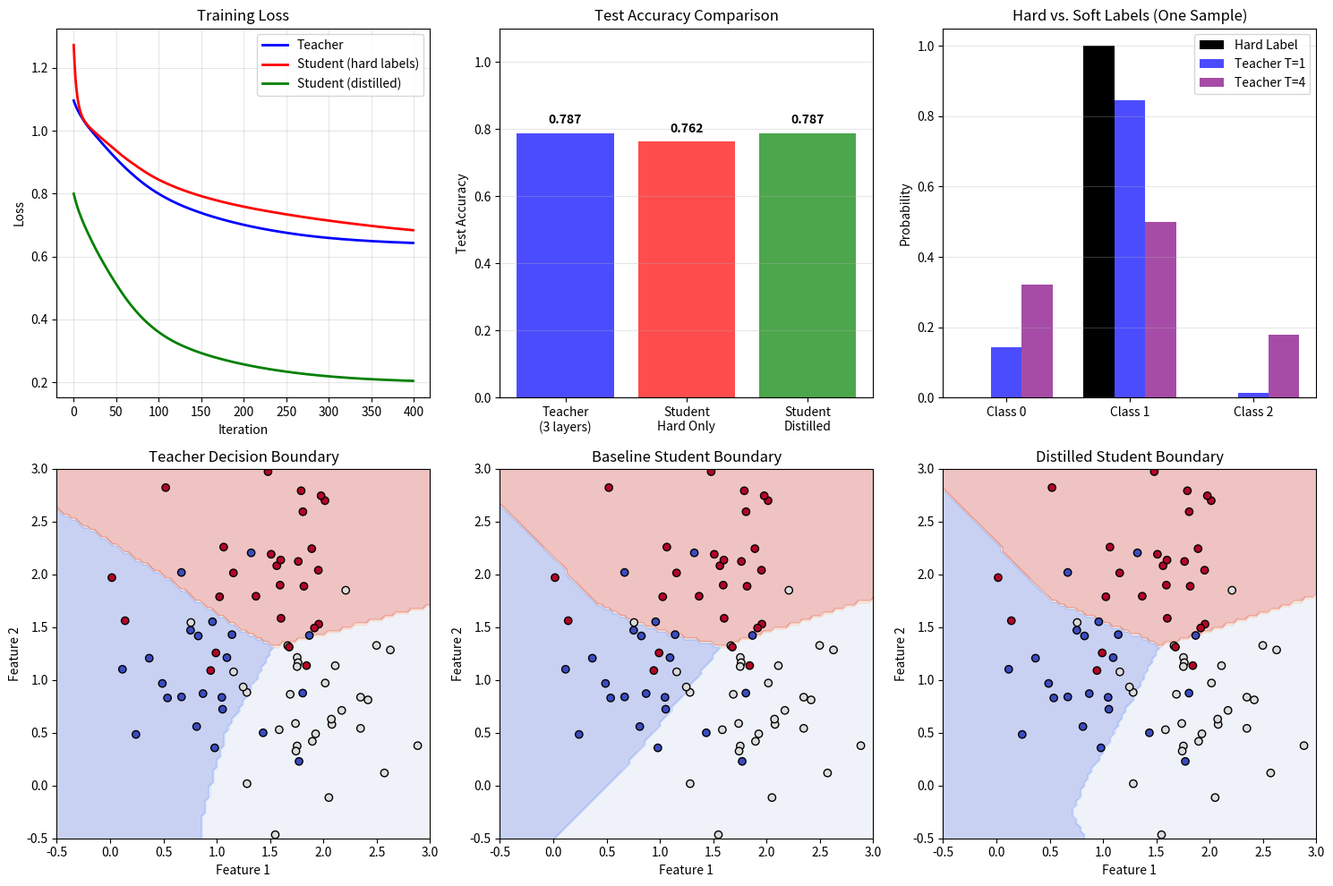

Generate this figure with matplotlib: (Note: this script raises an exception after producing the figure.)
"""
Phase 39: Knowledge Distillation

This script demonstrates knowledge distillation using only NumPy.

We build:
1. A synthetic 3-class classification dataset with subtle feature patterns
2. A large "teacher" model (3-layer MLP, 50 hidden units)
3. A small "student" model (1-layer MLP, 10 hidden units)
4. Train the teacher to high accuracy
5. Train one student on hard labels only (baseline)
6. Train another student on teacher's soft labels with temperature scaling
7. Compare test accuracy and visualize decision boundaries

Why NumPy? So every distillation step is visible.
"""

import numpy as np
import matplotlib
matplotlib.use('Agg')
import matplotlib.pyplot as plt

# ============================================================================
# 1. SYNTHETIC DATASET
# ============================================================================
# We create 3 clusters that overlap slightly, making the task hard enough
# that the teacher's soft labels provide useful signal beyond hard labels.
# ============================================================================

np.random.seed(42)
n_samples = 400

# Class 0: centered at (1, 1)
X0 = np.random.randn(n_samples//3, 2) * 0.55 + np.array([1.0, 1.0])
# Class 1: centered at (2, 0.5), overlaps heavily with class 0
X1 = np.random.randn(n_samples//3, 2) * 0.55 + np.array([1.7, 0.8])
# Class 2: centered at (1.5, 2.0), farther from both
X2 = np.random.randn(n_samples//3, 2) * 0.55 + np.array([1.5, 2.0])

X = np.vstack([X0, X1, X2])
y = np.array([0]*(n_samples//3) + [1]*(n_samples//3) + [2]*(n_samples//3))

# One-hot encode labels
Y_hard = np.eye(3)[y]

# Shuffle
perm = np.random.permutation(len(X))
X, y, Y_hard = X[perm], y[perm], Y_hard[perm]

# Train/test split
split = int(0.8 * len(X))
X_train, X_test = X[:split], X[split:]
y_train, y_test = y[:split], y[split:]
Y_train_hard = Y_hard[:split]

print("=" * 70)
print("PHASE 39: KNOWLEDGE DISTILLATION")
print("=" * 70)
print(f"Dataset: {len(X_train)} train, {len(X_test)} test, 3 classes")
print("Class 0 at (1,1), Class 1 at (2,0.5), Class 2 at (1.5,2.0)")
print("Classes 0 and 1 overlap — hard labels miss the similarity.")
print()

# ============================================================================
# 2. MODEL CLASSES
# ============================================================================

class MLP:
    """Simple MLP with configurable layers."""
    def __init__(self, input_dim, hidden_dims, output_dim):
        self.layers = []
        dims = [input_dim] + hidden_dims + [output_dim]
        for i in range(len(dims)-1):
            limit = np.sqrt(6.0 / (dims[i] + dims[i+1]))
            W = np.random.uniform(-limit, limit, (dims[i], dims[i+1]))
            b = np.zeros((1, dims[i+1]))
            self.layers.append((W, b))
        self.activations = []

    def forward(self, x):
        self.activations = [x]
        for i, (W, b) in enumerate(self.layers):
            z = self.activations[-1] @ W + b
            if i < len(self.layers) - 1:
                a = np.maximum(z, 0)  # ReLU
            else:
                a = z  # logits
            self.activations.append(a)
        return self.activations[-1]

    def predict(self, x):
        logits = self.forward(x)
        return np.argmax(logits, axis=1)

    def accuracy(self, x, y):
        return np.mean(self.predict(x) == y)


def softmax_with_temperature(logits, T=1.0):
    """Softmax with temperature scaling."""
    scaled = logits / T
    exp = np.exp(scaled - np.max(scaled, axis=1, keepdims=True))
    return exp / np.sum(exp, axis=1, keepdims=True)


def cross_entropy(logits, targets):
    """Cross-entropy loss."""
    probs = softmax_with_temperature(logits, T=1.0)
    return -np.mean(np.sum(targets * np.log(probs + 1e-8), axis=1))


def kl_divergence(student_probs, teacher_probs):
    """KL(P_teacher || P_student)."""
    return np.mean(np.sum(teacher_probs * np.log((teacher_probs + 1e-8) / (student_probs + 1e-8)), axis=1))


# ============================================================================
# 3. TRAIN TEACHER MODEL
# ============================================================================

def train_model(model, X, Y_hard, epochs=300, lr=0.05):
    """Train with standard cross-entropy on hard labels."""
    losses = []
    for _ in range(epochs):
        logits = model.forward(X)
        loss = cross_entropy(logits, Y_hard)
        losses.append(loss)

        # Backprop
        probs = softmax_with_temperature(logits, T=1.0)
        grad_out = (probs - Y_hard) / X.shape[0]

        # Backprop through layers
        for i in reversed(range(len(model.layers))):
            W, b = model.layers[i]
            a_prev = model.activations[i]

            dW = a_prev.T @ grad_out
            db = np.sum(grad_out, axis=0, keepdims=True)
            grad_out = grad_out @ W.T

            if i > 0:
                grad_out = grad_out * (model.activations[i] > 0)  # ReLU derivative

            model.layers[i] = (W - lr * dW, b - lr * db)

    return losses


teacher = MLP(input_dim=2, hidden_dims=[50, 50], output_dim=3)
print("Training teacher model (3 layers, 50 hidden units)...")
teacher_losses = train_model(teacher, X_train, Y_train_hard, epochs=400, lr=0.05)
print(f"Teacher train accuracy: {teacher.accuracy(X_train, y_train):.3f}")
print(f"Teacher test accuracy:  {teacher.accuracy(X_test, y_test):.3f}")
print()

# ============================================================================
# 4. GENERATE TEACHER SOFT LABELS
# ============================================================================

def generate_soft_labels(teacher, X, T=4.0):
    """Get teacher's soft probability distribution."""
    logits = teacher.forward(X)
    return softmax_with_temperature(logits, T)

T_distill = 4.0
Y_train_soft = generate_soft_labels(teacher, X_train, T=T_distill)

print(f"Teacher soft labels generated (T={T_distill}).")
print("Example soft label for first training sample:")
print(f"  Hard: {Y_train_hard[0]}")
print(f"  Soft: {np.round(Y_train_soft[0], 3)}")
print()

# ============================================================================
# 5. TRAIN BASELINE STUDENT (HARD LABELS ONLY)
# ============================================================================

student_baseline = MLP(input_dim=2, hidden_dims=[10], output_dim=3)
print("Training baseline student on hard labels only...")
baseline_losses = train_model(student_baseline, X_train, Y_train_hard, epochs=400, lr=0.05)
print(f"Baseline student train accuracy: {student_baseline.accuracy(X_train, y_train):.3f}")
print(f"Baseline student test accuracy:  {student_baseline.accuracy(X_test, y_test):.3f}")
print()

# ============================================================================
# 6. TRAIN DISTILLED STUDENT (SOFT LABELS + HARD LABELS)
# ============================================================================

def train_distilled_student(model, X, Y_soft, Y_hard, epochs=300, lr=0.05, alpha=0.7, T=4.0):
    """
    Train student with distillation loss.
    L = alpha * T² * KL(student_soft || teacher_soft) + (1-alpha) * CE(student_logits, hard_labels)
    """
    losses = []
    for _ in range(epochs):
        logits = model.forward(X)

        # Distillation term
        student_soft = softmax_with_temperature(logits, T)
        loss_distill = kl_divergence(student_soft, Y_soft) * (T ** 2)

        # Hard label term
        loss_hard = cross_entropy(logits, Y_hard)

        loss = alpha * loss_distill + (1 - alpha) * loss_hard
        losses.append(loss)

        # Backprop
        probs = softmax_with_temperature(logits, T=1.0)
        grad_out = alpha * (student_soft - Y_soft) * T / X.shape[0] + (1 - alpha) * (probs - Y_hard) / X.shape[0]

        for i in reversed(range(len(model.layers))):
            W, b = model.layers[i]
            a_prev = model.activations[i]
            dW = a_prev.T @ grad_out
            db = np.sum(grad_out, axis=0, keepdims=True)
            grad_out = grad_out @ W.T
            if i > 0:
                grad_out = grad_out * (model.activations[i] > 0)
            model.layers[i] = (W - lr * dW, b - lr * db)

    return losses


student_distilled = MLP(input_dim=2, hidden_dims=[10], output_dim=3)
print("Training distilled student (soft labels + hard labels)...")
distilled_losses = train_distilled_student(student_distilled, X_train, Y_train_soft, Y_train_hard,
                                            epochs=400, lr=0.05, alpha=0.7, T=T_distill)
print(f"Distilled student train accuracy: {student_distilled.accuracy(X_train, y_train):.3f}")
print(f"Distilled student test accuracy:  {student_distilled.accuracy(X_test, y_test):.3f}")
print()

# ============================================================================
# 7. VISUALIZATION
# ============================================================================

fig, axes = plt.subplots(2, 3, figsize=(15, 10))

# ---- Plot 1: Training Losses ----
ax = axes[0, 0]
ax.plot(teacher_losses, label='Teacher', linewidth=2, color='blue')
ax.plot(baseline_losses, label='Student (hard labels)', linewidth=2, color='red')
ax.plot(distilled_losses, label='Student (distilled)', linewidth=2, color='green')
ax.set_xlabel('Iteration')
ax.set_ylabel('Loss')
ax.set_title('Training Loss')
ax.legend()
ax.grid(True, alpha=0.3)

# ---- Plot 2: Test Accuracy Comparison ----
ax = axes[0, 1]
categories = ['Teacher\n(3 layers)', 'Student\nHard Only', 'Student\nDistilled']
accuracies = [teacher.accuracy(X_test, y_test),
              student_baseline.accuracy(X_test, y_test),
              student_distilled.accuracy(X_test, y_test)]
colors = ['blue', 'red', 'green']
bars = ax.bar(categories, accuracies, color=colors, alpha=0.7)
ax.set_ylabel('Test Accuracy')
ax.set_title('Test Accuracy Comparison')
ax.set_ylim(0, 1.1)
for bar, acc in zip(bars, accuracies):
    ax.text(bar.get_x() + bar.get_width()/2, bar.get_height() + 0.02,
            f'{acc:.3f}', ha='center', va='bottom', fontweight='bold')
ax.grid(True, alpha=0.3, axis='y')

# ---- Plot 3: Soft vs Hard Labels ----
ax = axes[0, 2]
sample_idx = 0
teacher_logits = teacher.forward(X_train[sample_idx:sample_idx+1])
teacher_probs_T1 = softmax_with_temperature(teacher_logits, T=1.0)[0]
teacher_probs_T4 = softmax_with_temperature(teacher_logits, T=4.0)[0]
x = np.arange(3)
width = 0.25
ax.bar(x - width, Y_train_hard[sample_idx], width, label='Hard Label', color='black')
ax.bar(x, teacher_probs_T1, width, label='Teacher T=1', color='blue', alpha=0.7)
ax.bar(x + width, teacher_probs_T4, width, label='Teacher T=4', color='purple', alpha=0.7)
ax.set_xticks(x)
ax.set_xticklabels(['Class 0', 'Class 1', 'Class 2'])
ax.set_ylabel('Probability')
ax.set_title('Hard vs. Soft Labels (One Sample)')
ax.legend()
ax.grid(True, alpha=0.3, axis='y')

# ---- Plot 4: Teacher Decision Boundary ----
ax = axes[1, 0]
xx, yy = np.meshgrid(np.linspace(-0.5, 3, 100), np.linspace(-0.5, 3, 100))
grid = np.c_[xx.ravel(), yy.ravel()]
Z_teacher = teacher.predict(grid).reshape(xx.shape)
ax.contourf(xx, yy, Z_teacher, alpha=0.3, cmap='coolwarm')
ax.scatter(X_test[:, 0], X_test[:, 1], c=y_test, cmap='coolwarm', edgecolors='k')
ax.set_title('Teacher Decision Boundary')
ax.set_xlabel('Feature 1')
ax.set_ylabel('Feature 2')

# ---- Plot 5: Baseline Student Decision Boundary ----
ax = axes[1, 1]
Z_baseline = student_baseline.predict(grid).reshape(xx.shape)
ax.contourf(xx, yy, Z_baseline, alpha=0.3, cmap='coolwarm')
ax.scatter(X_test[:, 0], X_test[:, 1], c=y_test, cmap='coolwarm', edgecolors='k')
ax.set_title('Baseline Student Boundary')
ax.set_xlabel('Feature 1')
ax.set_ylabel('Feature 2')

# ---- Plot 6: Distilled Student Decision Boundary ----
ax = axes[1, 2]
Z_distilled = student_distilled.predict(grid).reshape(xx.shape)
ax.contourf(xx, yy, Z_distilled, alpha=0.3, cmap='coolwarm')
ax.scatter(X_test[:, 0], X_test[:, 1], c=y_test, cmap='coolwarm', edgecolors='k')
ax.set_title('Distilled Student Boundary')
ax.set_xlabel('Feature 1')
ax.set_ylabel('Feature 2')

plt.tight_layout()
plt.savefig('src/phase39/distillation_concepts.png', dpi=150, bbox_inches='tight')
print("Saved visualization: src/phase39/distillation_concepts.png")
plt.close()

# ============================================================================
# 8. SUMMARY
# ============================================================================
print("=" * 70)
print("SUMMARY")
print("=" * 70)
print(f"Teacher:           3 layers, 50 hidden units")
print(f"Student baseline:  1 layer, 10 hidden units, trained on hard labels")
print(f"Student distilled: 1 layer, 10 hidden units, trained on teacher soft labels (T={T_distill})")
print()
print(f"Teacher test accuracy:          {teacher.accuracy(X_test, y_test):.3f}")
print(f"Baseline student test accuracy: {student_baseline.accuracy(X_test, y_test):.3f}")
print(f"Distilled student test accuracy: {student_distilled.accuracy(X_test, y_test):.3f}")
print()
print("Key observations:")
print("1. The teacher learns complex decision boundaries with many parameters.")
print("2. The baseline student is too small to learn the full pattern from hard labels alone.")
print("3. The distilled student learns from the teacher's soft probabilities.")
print("4. Soft labels encode class similarities (e.g., Class 0 vs. Class 1 overlap).")
print("5. Temperature scaling (T>1) reveals more information in the teacher's distribution.")
print()
print("This demonstrates the core idea of knowledge distillation:")
print("- Train a large teacher model to high accuracy")
print("- Use its soft predictions as rich training targets for a small student")
print("- The student learns dark knowledge: relative probabilities of all classes")
print("- Result: tiny model with large-model behavior")
print("=" * 70)
